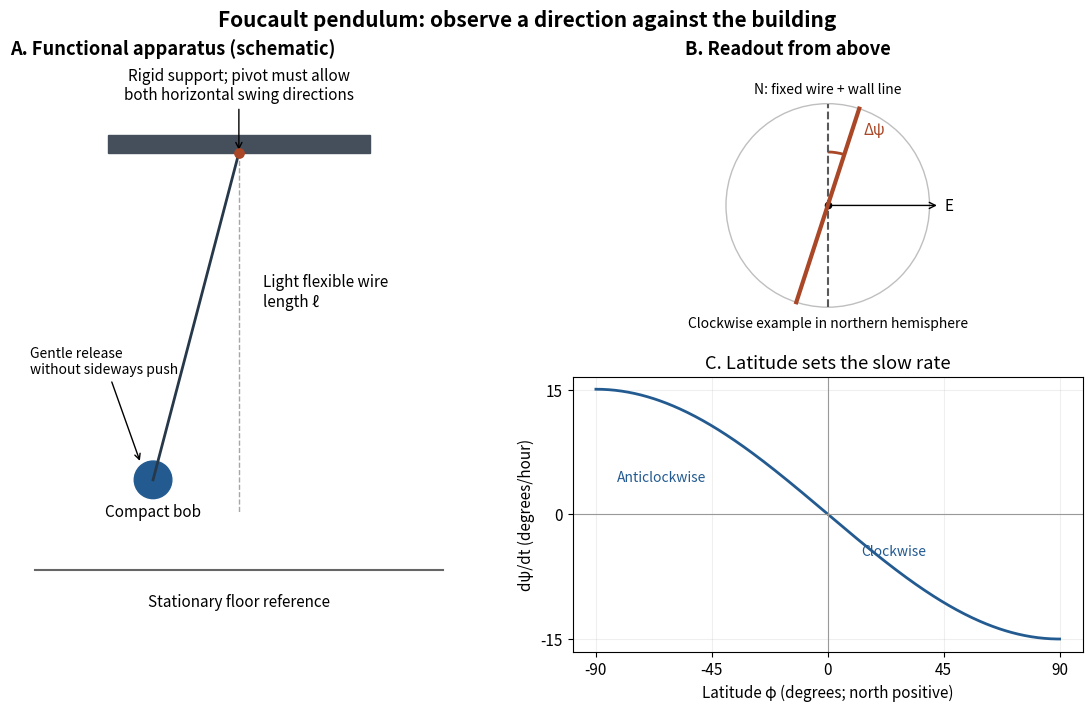

Python code for this plot: (Note: this script raises an exception after producing the figure.)
"""Original functional schematic and latitude prediction; Python 3.14, NumPy 2.3.5, Matplotlib 3.10.7.
Run from _media; emits this script's basename.png into the current directory.
Sighting method motivated by UNSW's undriven teaching pendulum; no historical dimensions.
"""
from pathlib import Path
import numpy as np
import matplotlib.pyplot as plt
from matplotlib.patches import Circle, Arc, Rectangle

plt.rcParams.update({'font.size': 11, 'figure.facecolor': 'white', 'axes.facecolor': 'white'})
fig = plt.figure(figsize=(11.2, 7.0), layout='constrained')
gs = fig.add_gridspec(2, 2, width_ratios=(1.05, 1))
a = fig.add_subplot(gs[:, 0])
a.set(xlim=(-2.8, 2.8), ylim=(-.7, 6.5), aspect='equal')
a.axis('off')
a.set_title('A. Functional apparatus (schematic)', loc='left', weight='bold')
a.add_patch(Rectangle((-1.6, 5.4), 3.2, .22, color='#454f5b'))
a.plot([0, 0], [5.4, 1], '--', color='.65', lw=1)
a.plot([0, -1.05], [5.4, 1.4], color='#263849', lw=2)
a.add_patch(Circle((-1.05, 1.4), .23, color='#235b91'))
a.scatter([0], [5.4], s=45, color='#a94726', zorder=5)
a.annotate('Rigid support; pivot must allow\nboth horizontal swing directions', (0, 5.4), (0, 6.05), ha='center', arrowprops={'arrowstyle': '->'})
a.text(.3, 3.7, 'Light flexible wire\nlength ℓ', va='center')
a.text(-1.05, .95, 'Compact bob', ha='center')
a.annotate('Gentle release\nwithout sideways push', (-1.2, 1.6), (-2.55, 2.7), arrowprops={'arrowstyle': '->'}, fontsize=10)
a.plot([-2.5, 2.5], [.3, .3], color='.4')
a.text(0, -.15, 'Stationary floor reference', ha='center')
# Top-view readout inset drawn in the otherwise empty lower-right region.
b = fig.add_subplot(gs[0, 1])
b.set_title('B. Readout from above', loc='left', weight='bold')
b.set(xlim=(-1.4, 1.4), ylim=(-1.3, 1.4), aspect='equal')
b.axis('off')
b.add_patch(Circle((0, 0), 1, fill=False, edgecolor='.75'))
b.plot([0, 0], [-1, 1], '--', color='.35', label='Fixed N–S sighting plane')
angle = np.deg2rad(18)
b.plot([-np.sin(angle), np.sin(angle)], [-np.cos(angle), np.cos(angle)], color='#a94726', lw=3, label='Later swing direction')
b.scatter([0], [0], s=20, color='black')
b.text(0, 1.1, 'N: fixed wire + wall line', ha='center', fontsize=10)
b.annotate('', (1.1, 0), (0, 0), arrowprops={'arrowstyle': '->'})
b.text(1.15, 0, 'E', va='center')
b.add_patch(Arc((0, 0), 1.05, 1.05, theta1=72, theta2=90, color='#a94726', lw=2))
b.text(.35, .7, 'Δψ', color='#a94726')
b.text(0, -1.2, 'Clockwise example in northern hemisphere', ha='center', fontsize=10)
c = fig.add_subplot(gs[1, 1])
phi = np.linspace(-90, 90, 361)
omega = 7.292115e-5
rate = -omega * np.sin(np.deg2rad(phi)) * 3600 * 180 / np.pi
c.plot(phi, rate, color='#235b91', lw=2)
c.axhline(0, color='.6', lw=.8)
c.axvline(0, color='.6', lw=.8)
c.set(title='C. Latitude sets the slow rate', xlabel='Latitude φ (degrees; north positive)', ylabel='dψ/dt (degrees/hour)', xticks=[-90, -45, 0, 45, 90], yticks=[-15, 0, 15])
c.text(-82, 4, 'Anticlockwise', fontsize=10, color='#235b91')
c.text(13, -5, 'Clockwise', fontsize=10, color='#235b91')
c.grid(alpha=.2)
fig.suptitle('Foucault pendulum: observe a direction against the building', fontsize=15, weight='bold')
fig.savefig(Path(__file__).stem + '.png', dpi=100, facecolor='white')
